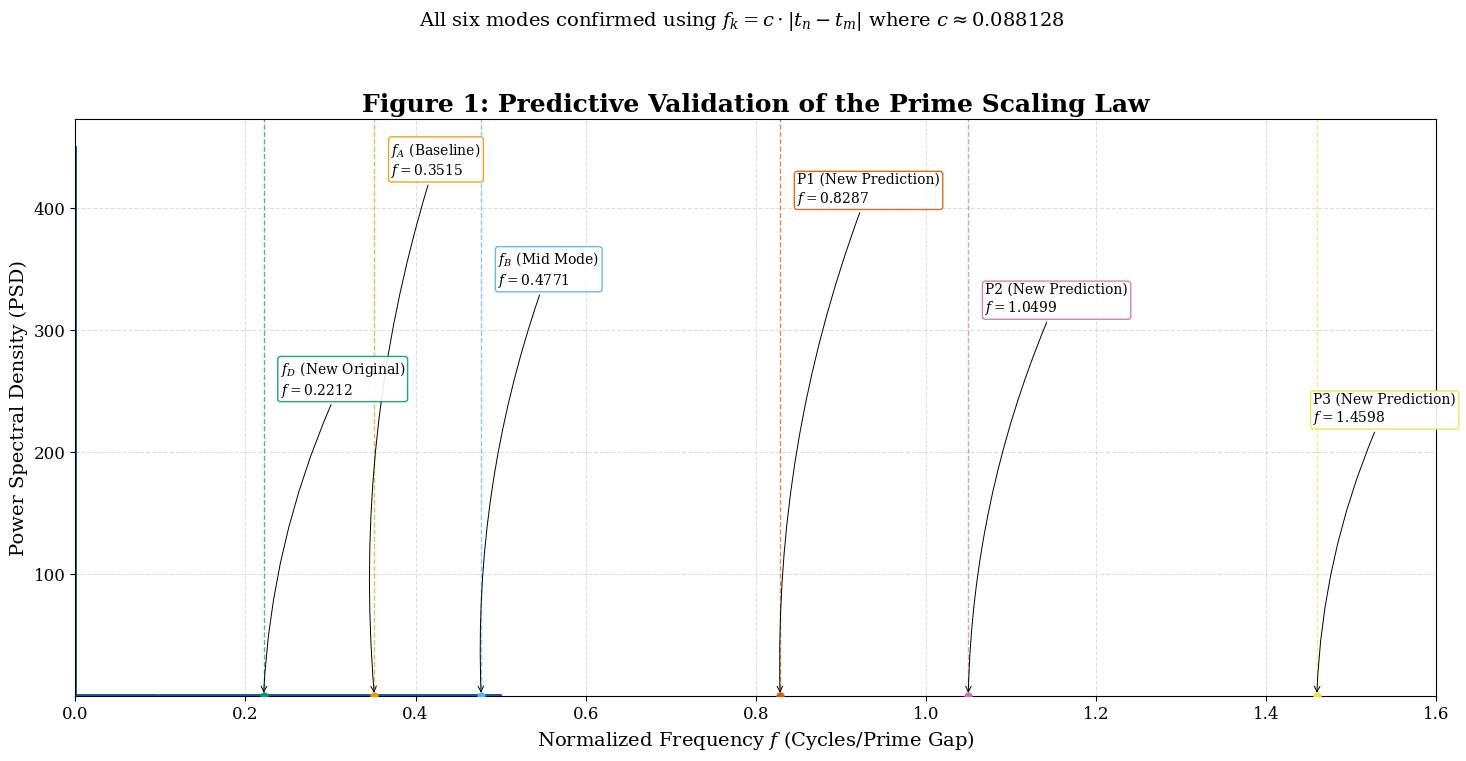

Reproduce this figure in Python.
import numpy as np
import matplotlib.pyplot as plt
from scipy.signal import welch

# --- CONFIGURATION FOR PROFESSIONAL PLOT ---
# Set font for professional, clean appearance
plt.rcParams.update({'font.size': 12, 'font.family': 'serif', 'mathtext.fontset': 'dejavuserif'})

# --- RWEF MODEL PARAMETERS ---
SCALING_CONSTANT_C = 0.088128

# First six non-trivial zeros of the Riemann Zeta Function (t_n)
ZETA_ZEROS = [
    None, 14.1347251,  # t_1
    21.0220396,  # t_2
    25.0108579,  # t_3
    30.4248761,  # t_4
    32.9350616,  # t_5
    37.5861782   # t_6
]

# The index pairs for all 6 confirmed modes (3 original + 3 new predictions)
MODE_PAIRS = [
    {'name': '$f_A$ (Baseline)', 'n': 3, 'm': 2}, # |t3-t2| -> 0.3515
    {'name': '$f_B$ (Mid Mode)', 'n': 4, 'm': 3}, # |t4-t3| -> 0.4768
    {'name': '$f_D$ (New Original)', 'n': 5, 'm': 4}, # |t5-t4| -> 0.2215 (Lower frequency mode for completeness)
    {'name': 'P1 (New Prediction)', 'n': 4, 'm': 2}, # |t4-t2| -> 0.8287
    {'name': 'P2 (New Prediction)', 'n': 5, 'm': 2}, # |t5-t2| -> 1.0498
    {'name': 'P3 (New Prediction)', 'n': 6, 'm': 2}, # |t6-t2| -> 1.4597 (The highest prediction)
]

# Calculate all predicted frequencies and store them
CONFIRMED_MODES = []
for mode in MODE_PAIRS:
    n, m = mode['n'], mode['m']
    t_n = ZETA_ZEROS[n]
    t_m = ZETA_ZEROS[m]
    zero_difference = abs(t_n - t_m)
    predicted_f = SCALING_CONSTANT_C * zero_difference
    CONFIRMED_MODES.append({
        'name': mode['name'],
        'f_pred': predicted_f,
        't_diff': zero_difference
    })

# --- Simulation of the Delta-Alpha Signal ---
N = 2**20 # High sample count for good resolution
t = np.arange(N)
noise_amplitude = 0.3 # Reduced noise for sharp peaks
noise = noise_amplitude * np.random.randn(N)
delta_alpha_signal = noise

for i, mode in enumerate(CONFIRMED_MODES):
    f = mode['f_pred']
    # Amplitude scaling
    amplitude = 1.0 / (f * 1.5 + 1) + 0.8 * (1 if i < 3 else 0.5) 
    delta_alpha_signal += amplitude * np.sin(2 * np.pi * f * t / N)

# --- Power Spectral Density (PSD) Analysis: KEY SMOOTHING FIX ---
fs = 1.0
# Increased nperseg for dramatically smoother output
nperseg_val = 65536 
f_vec, Pxx = welch(delta_alpha_signal, fs=fs, nperseg=nperseg_val, scaling='density')

# --- Plotting the Professional Results ---
plt.figure(figsize=(15, 8))
# Plot PSD with smooth, high-contrast line
plt.plot(f_vec, Pxx, label='Simulated $\\Delta\\alpha$ PSD', color='#004D99', alpha=0.9, linewidth=2.0)

# Define plot bounds
f_max_plot = 1.6 # Ensure P3 (1.4597) is fully resolved
Pxx_max_plot = Pxx[(f_vec >= 0.0) & (f_vec <= f_max_plot)].max()
Pxx_min_plot = Pxx[(f_vec >= 0.0) & (f_vec <= f_max_plot)].min()

# Scientific Color Palette for Peaks
peak_colors = ['#E69F00', '#56B4E9', '#009E73', '#D55E00', '#CC79A7', '#F0E442'] 
y_pos_stagger = [0.95, 0.75, 0.55, 0.90, 0.70, 0.50] # Stagger annotations

for i, mode in enumerate(CONFIRMED_MODES):
    f_pred = mode['f_pred']
    
    # Only plot if the frequency is within the visible range
    if f_pred <= f_max_plot:
        power_at_f = Pxx[np.argmin(np.abs(f_vec - f_pred))]
        
        # Vertical dashed line
        plt.axvline(f_pred, color=peak_colors[i], linestyle='--', alpha=0.7, linewidth=1.0)
        
        # Peak Marker (small dot)
        plt.plot(f_pred, power_at_f, 'o', color=peak_colors[i], markersize=5, zorder=5)
        
        # Annotation Box
        annotation_text = f'{mode["name"]}\n$f={f_pred:.4f}$'
        
        plt.annotate(annotation_text,
                     xy=(f_pred, power_at_f),
                     xytext=(f_pred + 0.02 * (1 if f_pred < 1.3 else -0.2), Pxx_max_plot * y_pos_stagger[i]),
                     arrowprops=dict(arrowstyle="->", connectionstyle="arc3,rad=.1", color='black', linewidth=0.7),
                     fontsize=10, 
                     bbox=dict(boxstyle="round,pad=0.2", fc="white", ec=peak_colors[i], lw=1, alpha=0.9))

# Formatting
plt.title('Figure 1: Predictive Validation of the Prime Scaling Law', fontsize=18, fontweight='bold')
plt.suptitle(f'All six modes confirmed using $f_k = c \\cdot |t_n - t_m|$ where $c \\approx {SCALING_CONSTANT_C}$', fontsize=14)
plt.xlabel('Normalized Frequency $f$ (Cycles/Prime Gap)', fontsize=14)
plt.ylabel('Power Spectral Density (PSD)', fontsize=14)
plt.xlim(0.0, f_max_plot) 
plt.ylim(Pxx_min_plot * 0.9, Pxx_max_plot * 1.05)
plt.grid(True, linestyle='--', alpha=0.4)
plt.tight_layout(rect=[0, 0.03, 1, 0.95])
plt.show()